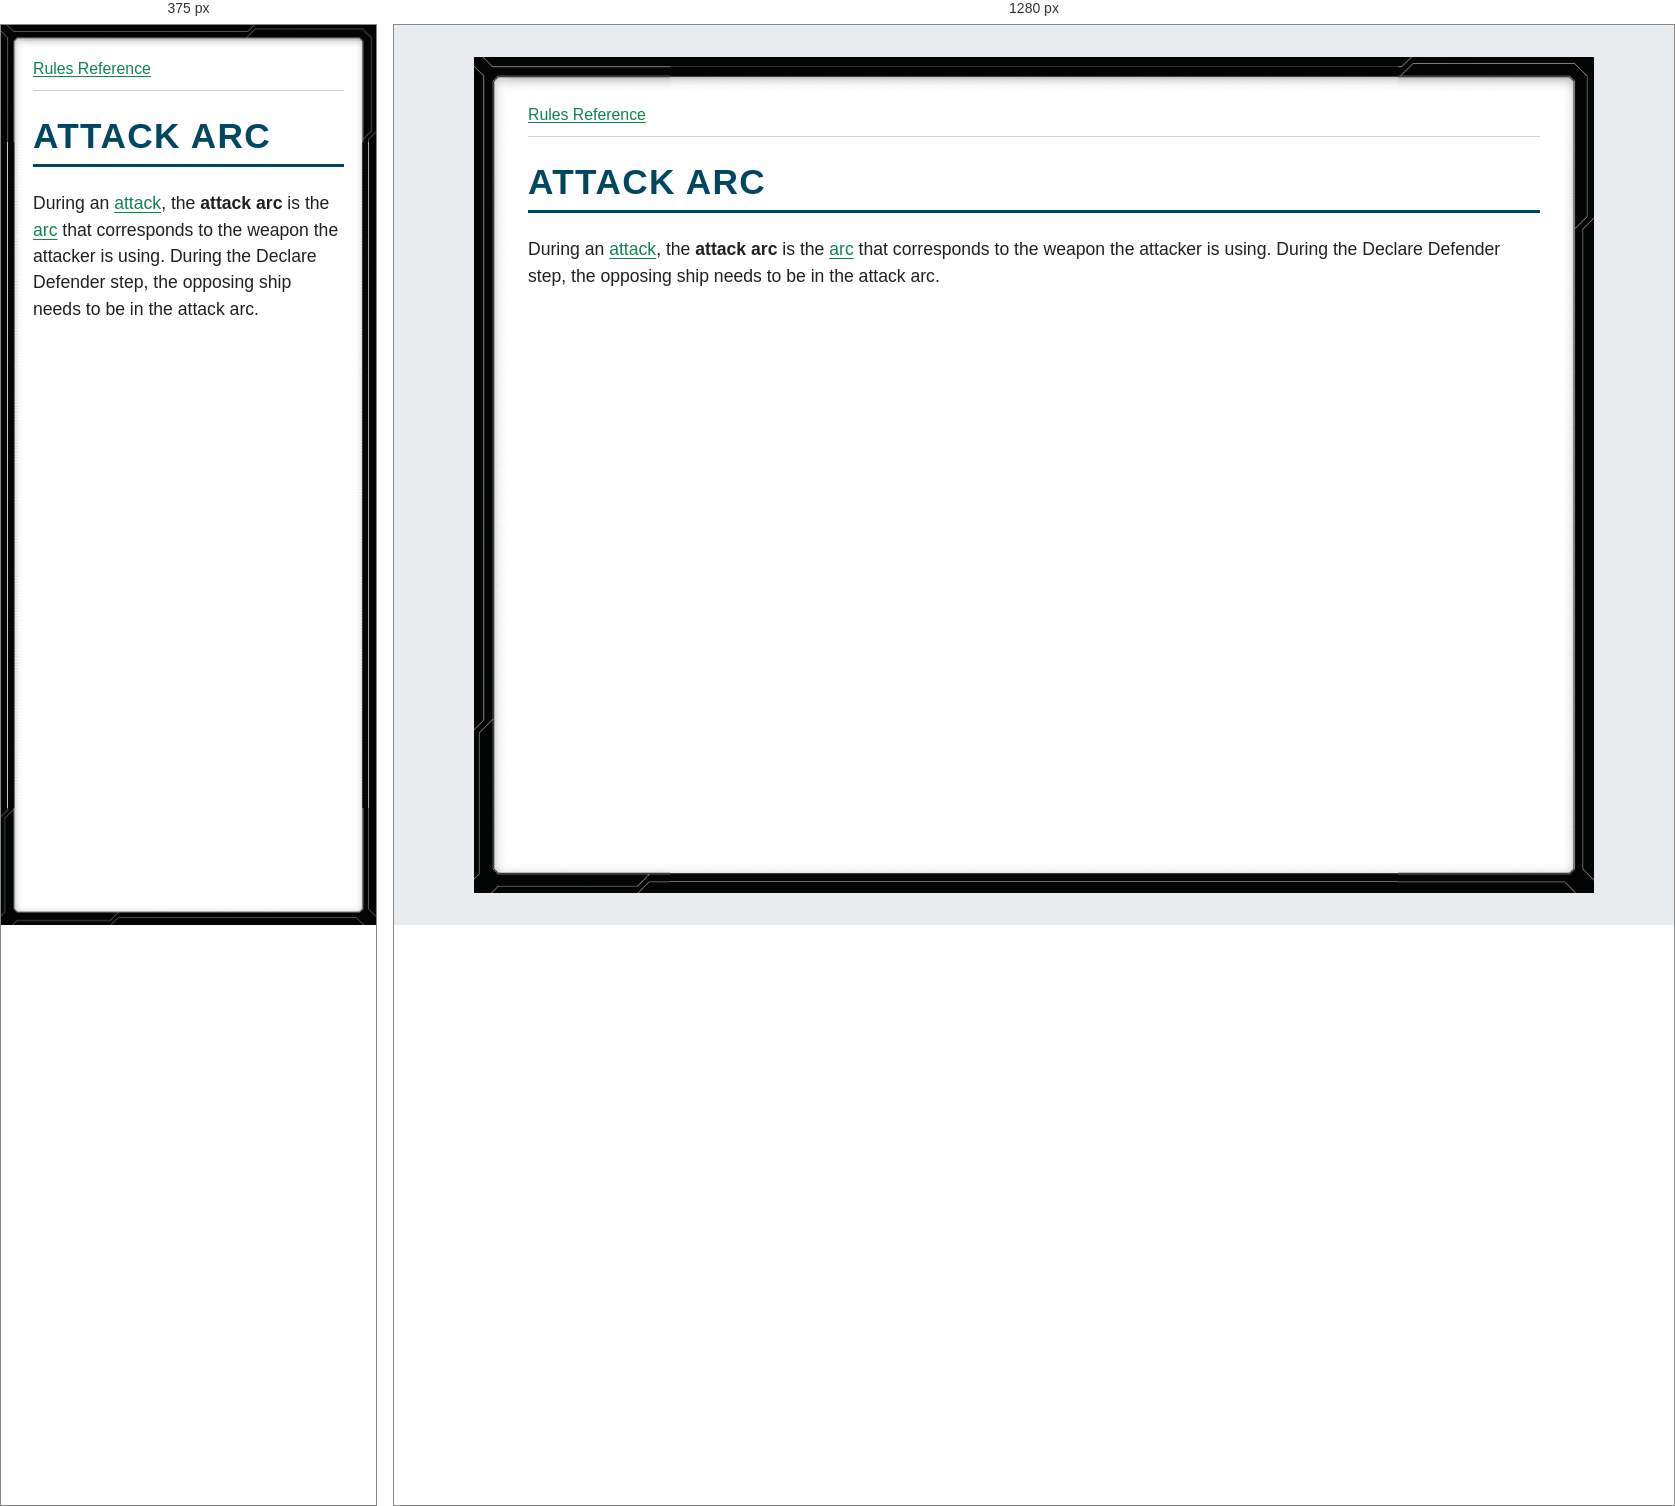
Rendered at 375 px and 1280 px, left to right.

<!-- file: glossary-attack-arc.html -->
<!doctype html>
<html lang="en">
<head>
<meta charset="utf-8">
<meta name="viewport" content="width=device-width, initial-scale=1">
<title>ATTACK ARC</title>
<link rel="stylesheet" href="../style.css">
</head>
<body>
<nav aria-label="Rules navigation"><a href="../index.html">Rules Reference</a></nav>
<main><h1><strong>ATTACK ARC</strong></h1>
<p>During an <a href="glossary-attack.html">attack</a>, the <strong>attack arc</strong> is the <a href="glossary-arc.html">arc</a> that corresponds to the weapon the attacker is using. During the Declare Defender step, the opposing ship needs to be in the attack arc.</p></main>
</body>
</html>


/* @media block from style.css */
@media (max-width: 40rem) {
  body { --frame-width: 20px; margin: 0; min-height: 100vh; padding: .75rem; }
}